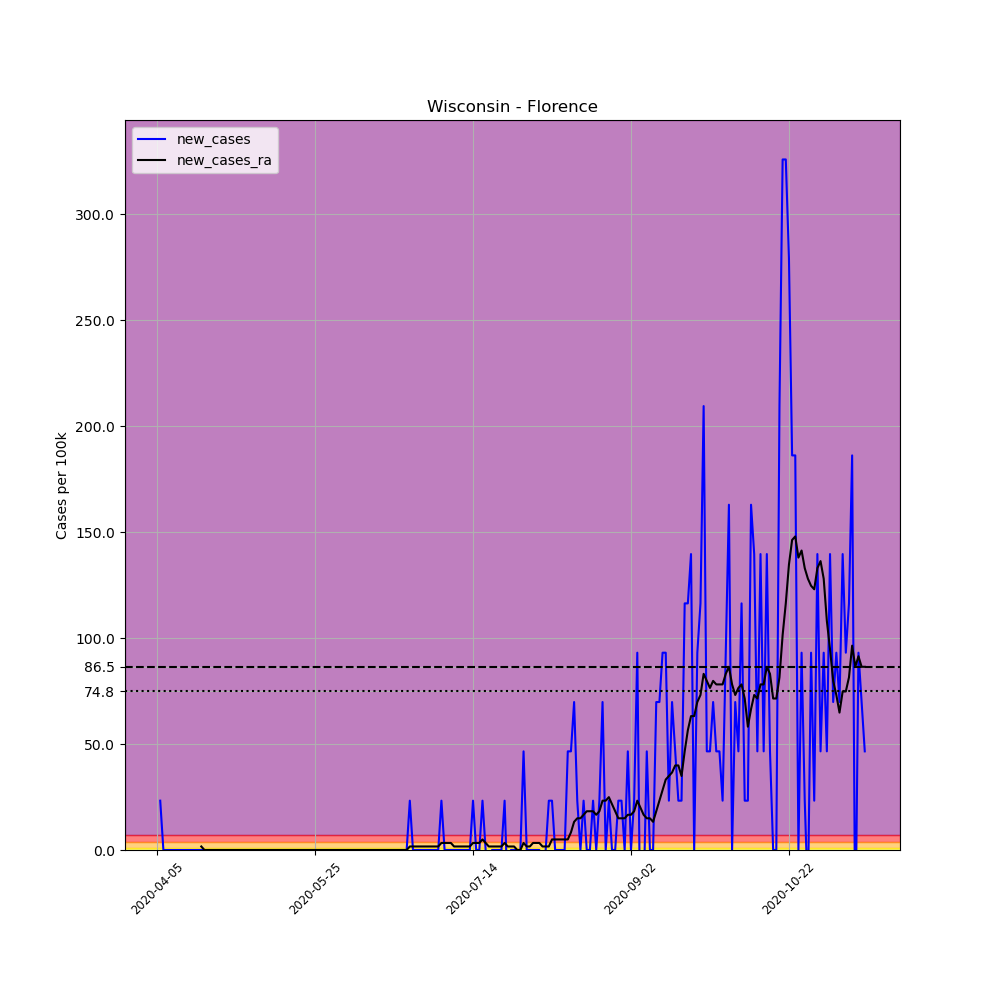

The data file committed next to this chart (first rows):
, date, county, state, fips, cases, deaths, COUNTY, STNAME, CTYNAME, POPESTIMATE2019, per_100k, new_cases, new_cases_ra
573762, 2020-04-05, Florence, Wisconsin, 55037, 1, 0, 37, Wisconsin, Florence, 4295, 23.28, , 
573763, 2020-04-06, Florence, Wisconsin, 55037, 2, 0, 37, Wisconsin, Florence, 4295, 46.57, 23.28, 
573764, 2020-04-07, Florence, Wisconsin, 55037, 2, 0, 37, Wisconsin, Florence, 4295, 46.57, 0.0, 
573765, 2020-04-08, Florence, Wisconsin, 55037, 2, 0, 37, Wisconsin, Florence, 4295, 46.57, 0.0, 
573766, 2020-04-09, Florence, Wisconsin, 55037, 2, 0, 37, Wisconsin, Florence, 4295, 46.57, 0.0, 
573767, 2020-04-10, Florence, Wisconsin, 55037, 2, 0, 37, Wisconsin, Florence, 4295, 46.57, 0.0, 
573768, 2020-04-11, Florence, Wisconsin, 55037, 2, 0, 37, Wisconsin, Florence, 4295, 46.57, 0.0, 
573769, 2020-04-12, Florence, Wisconsin, 55037, 2, 0, 37, Wisconsin, Florence, 4295, 46.57, 0.0, 
573770, 2020-04-13, Florence, Wisconsin, 55037, 2, 0, 37, Wisconsin, Florence, 4295, 46.57, 0.0, 
573771, 2020-04-14, Florence, Wisconsin, 55037, 2, 0, 37, Wisconsin, Florence, 4295, 46.57, 0.0, 
573772, 2020-04-15, Florence, Wisconsin, 55037, 2, 0, 37, Wisconsin, Florence, 4295, 46.57, 0.0, 
573773, 2020-04-16, Florence, Wisconsin, 55037, 2, 0, 37, Wisconsin, Florence, 4295, 46.57, 0.0, 
573774, 2020-04-17, Florence, Wisconsin, 55037, 2, 0, 37, Wisconsin, Florence, 4295, 46.57, 0.0, 
573775, 2020-04-18, Florence, Wisconsin, 55037, 2, 0, 37, Wisconsin, Florence, 4295, 46.57, 0.0, 
573776, 2020-04-19, Florence, Wisconsin, 55037, 2, 0, 37, Wisconsin, Florence, 4295, 46.57, 0.0, 1.663
573777, 2020-04-20, Florence, Wisconsin, 55037, 2, 0, 37, Wisconsin, Florence, 4295, 46.57, 0.0, 0.0
573778, 2020-04-21, Florence, Wisconsin, 55037, 2, 0, 37, Wisconsin, Florence, 4295, 46.57, 0.0, 0.0
573779, 2020-04-22, Florence, Wisconsin, 55037, 2, 0, 37, Wisconsin, Florence, 4295, 46.57, 0.0, 0.0
573780, 2020-04-23, Florence, Wisconsin, 55037, 2, 0, 37, Wisconsin, Florence, 4295, 46.57, 0.0, 0.0
573781, 2020-04-24, Florence, Wisconsin, 55037, 2, 0, 37, Wisconsin, Florence, 4295, 46.57, 0.0, 0.0
573782, 2020-04-25, Florence, Wisconsin, 55037, 2, 0, 37, Wisconsin, Florence, 4295, 46.57, 0.0, 0.0
573783, 2020-04-26, Florence, Wisconsin, 55037, 2, 0, 37, Wisconsin, Florence, 4295, 46.57, 0.0, 0.0
573784, 2020-04-27, Florence, Wisconsin, 55037, 2, 0, 37, Wisconsin, Florence, 4295, 46.57, 0.0, 0.0
573785, 2020-04-28, Florence, Wisconsin, 55037, 2, 0, 37, Wisconsin, Florence, 4295, 46.57, 0.0, 0.0
573786, 2020-04-29, Florence, Wisconsin, 55037, 2, 0, 37, Wisconsin, Florence, 4295, 46.57, 0.0, 0.0
573787, 2020-04-30, Florence, Wisconsin, 55037, 2, 0, 37, Wisconsin, Florence, 4295, 46.57, 0.0, 0.0
573788, 2020-05-01, Florence, Wisconsin, 55037, 2, 0, 37, Wisconsin, Florence, 4295, 46.57, 0.0, 0.0
573789, 2020-05-02, Florence, Wisconsin, 55037, 2, 0, 37, Wisconsin, Florence, 4295, 46.57, 0.0, 0.0
573790, 2020-05-03, Florence, Wisconsin, 55037, 2, 0, 37, Wisconsin, Florence, 4295, 46.57, 0.0, 0.0
573791, 2020-05-04, Florence, Wisconsin, 55037, 2, 0, 37, Wisconsin, Florence, 4295, 46.57, 0.0, 0.0
573792, 2020-05-05, Florence, Wisconsin, 55037, 2, 0, 37, Wisconsin, Florence, 4295, 46.57, 0.0, 0.0
573793, 2020-05-06, Florence, Wisconsin, 55037, 2, 0, 37, Wisconsin, Florence, 4295, 46.57, 0.0, 0.0
573794, 2020-05-07, Florence, Wisconsin, 55037, 2, 0, 37, Wisconsin, Florence, 4295, 46.57, 0.0, 0.0
573795, 2020-05-08, Florence, Wisconsin, 55037, 2, 0, 37, Wisconsin, Florence, 4295, 46.57, 0.0, 0.0
573796, 2020-05-09, Florence, Wisconsin, 55037, 2, 0, 37, Wisconsin, Florence, 4295, 46.57, 0.0, 0.0
573797, 2020-05-10, Florence, Wisconsin, 55037, 2, 0, 37, Wisconsin, Florence, 4295, 46.57, 0.0, 0.0
573798, 2020-05-11, Florence, Wisconsin, 55037, 2, 0, 37, Wisconsin, Florence, 4295, 46.57, 0.0, 0.0
573799, 2020-05-12, Florence, Wisconsin, 55037, 2, 0, 37, Wisconsin, Florence, 4295, 46.57, 0.0, 0.0
573800, 2020-05-13, Florence, Wisconsin, 55037, 2, 0, 37, Wisconsin, Florence, 4295, 46.57, 0.0, 0.0
573801, 2020-05-14, Florence, Wisconsin, 55037, 2, 0, 37, Wisconsin, Florence, 4295, 46.57, 0.0, 0.0
573802, 2020-05-15, Florence, Wisconsin, 55037, 2, 0, 37, Wisconsin, Florence, 4295, 46.57, 0.0, 0.0
573803, 2020-05-16, Florence, Wisconsin, 55037, 2, 0, 37, Wisconsin, Florence, 4295, 46.57, 0.0, 0.0
573804, 2020-05-17, Florence, Wisconsin, 55037, 2, 0, 37, Wisconsin, Florence, 4295, 46.57, 0.0, 0.0
573805, 2020-05-18, Florence, Wisconsin, 55037, 2, 0, 37, Wisconsin, Florence, 4295, 46.57, 0.0, 0.0
573806, 2020-05-19, Florence, Wisconsin, 55037, 2, 0, 37, Wisconsin, Florence, 4295, 46.57, 0.0, 0.0
573807, 2020-05-20, Florence, Wisconsin, 55037, 2, 0, 37, Wisconsin, Florence, 4295, 46.57, 0.0, 0.0
573808, 2020-05-21, Florence, Wisconsin, 55037, 2, 0, 37, Wisconsin, Florence, 4295, 46.57, 0.0, 0.0
573809, 2020-05-22, Florence, Wisconsin, 55037, 2, 0, 37, Wisconsin, Florence, 4295, 46.57, 0.0, 0.0
573810, 2020-05-23, Florence, Wisconsin, 55037, 2, 0, 37, Wisconsin, Florence, 4295, 46.57, 0.0, 0.0
573811, 2020-05-24, Florence, Wisconsin, 55037, 2, 0, 37, Wisconsin, Florence, 4295, 46.57, 0.0, 0.0
573812, 2020-05-25, Florence, Wisconsin, 55037, 2, 0, 37, Wisconsin, Florence, 4295, 46.57, 0.0, 0.0
573813, 2020-05-26, Florence, Wisconsin, 55037, 2, 0, 37, Wisconsin, Florence, 4295, 46.57, 0.0, 0.0
573814, 2020-05-27, Florence, Wisconsin, 55037, 2, 0, 37, Wisconsin, Florence, 4295, 46.57, 0.0, 0.0
573815, 2020-05-28, Florence, Wisconsin, 55037, 2, 0, 37, Wisconsin, Florence, 4295, 46.57, 0.0, 0.0
573816, 2020-05-29, Florence, Wisconsin, 55037, 2, 0, 37, Wisconsin, Florence, 4295, 46.57, 0.0, 0.0
573817, 2020-05-30, Florence, Wisconsin, 55037, 2, 0, 37, Wisconsin, Florence, 4295, 46.57, 0.0, 0.0
573818, 2020-05-31, Florence, Wisconsin, 55037, 2, 0, 37, Wisconsin, Florence, 4295, 46.57, 0.0, 0.0
573819, 2020-06-01, Florence, Wisconsin, 55037, 2, 0, 37, Wisconsin, Florence, 4295, 46.57, 0.0, 0.0
573820, 2020-06-02, Florence, Wisconsin, 55037, 2, 0, 37, Wisconsin, Florence, 4295, 46.57, 0.0, 0.0
573821, 2020-06-03, Florence, Wisconsin, 55037, 2, 0, 37, Wisconsin, Florence, 4295, 46.57, 0.0, 0.0
... 165 more rows
